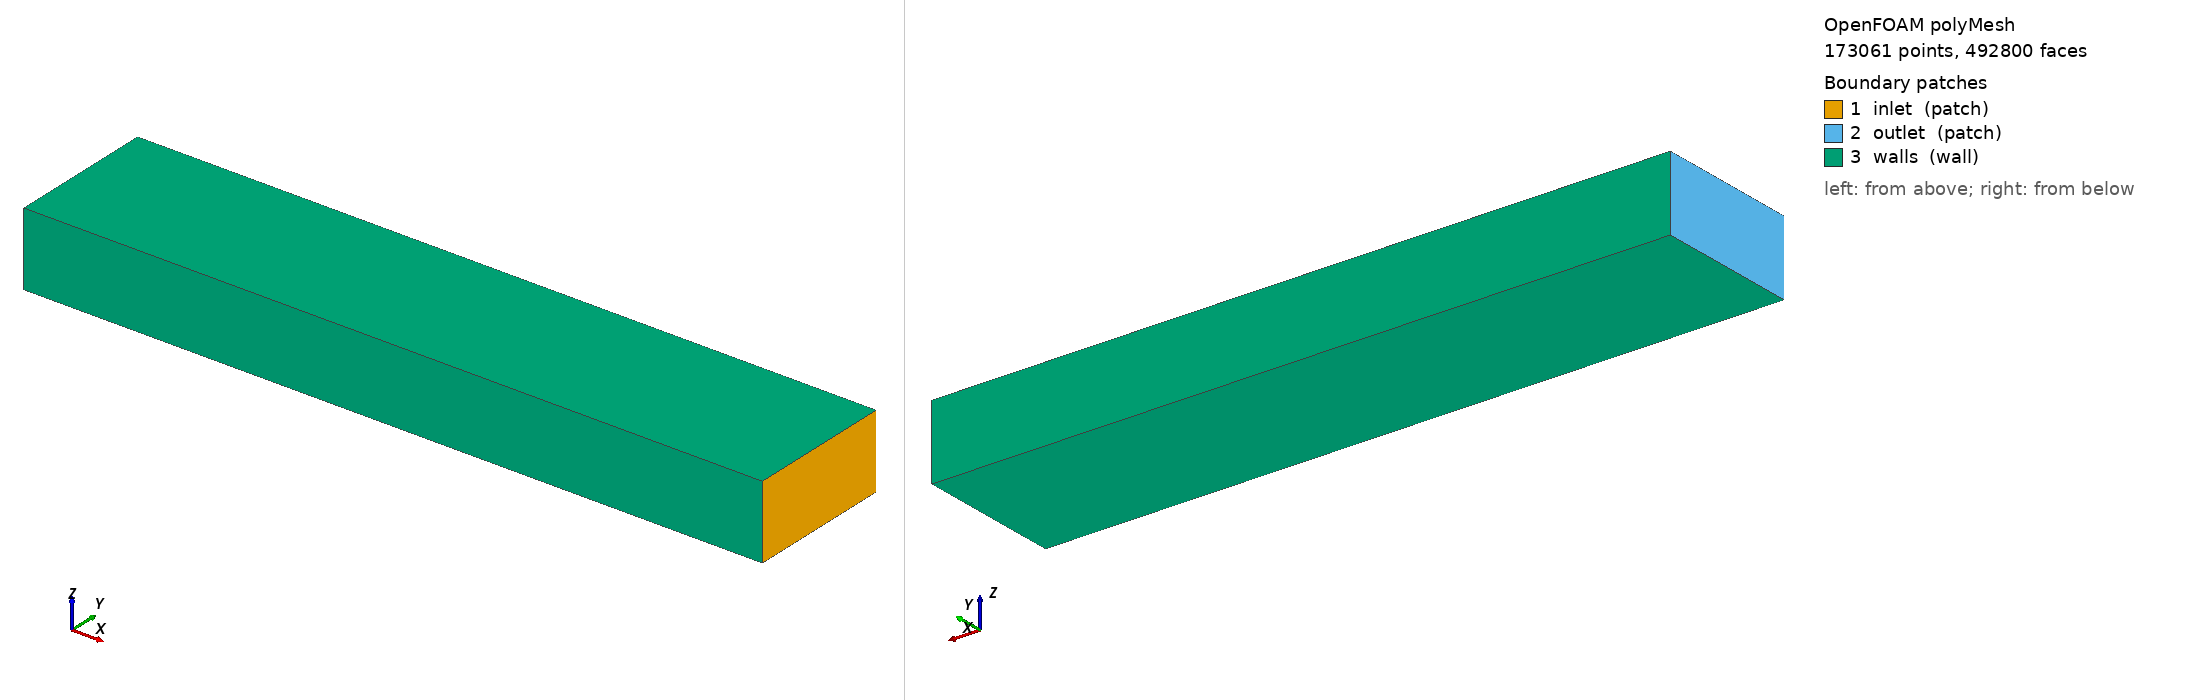

OpenFOAM case: the committed polyMesh, 173061 points, 492800 faces. Boundary patches (legend numbers): 1 inlet (patch), 2 outlet (patch), 3 walls (wall). Left view from above one corner, right view from below the opposite corner. Boundary conditions: 3 field file(s) under 0/; 3 of 3 drawn patches have an entry in a shipped field file.

=== constant/polyMesh/boundary ===
/*--------------------------------*- C++ -*----------------------------------*\
| =========                 |                                                 |
| \\      /  F ield         | OpenFOAM: The Open Source CFD Toolbox           |
|  \\    /   O peration     | Version:  4.0                                   |
|   \\  /    A nd           | Web:      www.OpenFOAM.org                      |
|    \\/     M anipulation  |                                                 |
\*---------------------------------------------------------------------------*/
FoamFile
{
    version     2.0;
    format      ascii;
    class       polyBoundaryMesh;
    location    "constant/polyMesh";
    object      boundary;
}
// * * * * * * * * * * * * * * * * * * * * * * * * * * * * * * * * * * * * * //

3
(
    inlet
    {
        type            patch;
        nFaces          800;
        startFace       467200;
    }
    outlet
    {
        type            patch;
        nFaces          800;
        startFace       468000;
    }
    walls
    {
        type            wall;
        inGroups        1(wall);
        nFaces          24000;
        startFace       468800;
    }
)

// ************************************************************************* //


=== 0/k ===
/*--------------------------------*- C++ -*----------------------------------*\
  =========                 |
  \\      /  F ield         | OpenFOAM: The Open Source CFD Toolbox
   \\    /   O peration     | Website:  https://openfoam.org
    \\  /    A nd           | Version:  9
     \\/     M anipulation  |
\*---------------------------------------------------------------------------*/
FoamFile
{
    format      ascii;
    class       volScalarField;
    location    "0";
    object      k;
}
// * * * * * * * * * * * * * * * * * * * * * * * * * * * * * * * * * * * * * //

dimensions      [0 2 -2 0 0 0 0];

internalField   uniform 0.00375;

boundaryField
{
    inlet
    {
        type            fixedValue;
        value           uniform 0.00375;
    }
    outlet
    {
        type            zeroGradient;
    }
    walls
    {
        type            kqRWallFunction;
        value           uniform 0.00375;
    }
}


// ************************************************************************* //


=== 0/omega ===
/*--------------------------------*- C++ -*----------------------------------*\
  =========                 |
  \\      /  F ield         | OpenFOAM: The Open Source CFD Toolbox
   \\    /   O peration     | Website:  https://openfoam.org
    \\  /    A nd           | Version:  9
     \\/     M anipulation  |
\*---------------------------------------------------------------------------*/
FoamFile
{
    format      binary;
    class       volScalarField;
    location    "0";
    object      omega;
}
// * * * * * * * * * * * * * * * * * * * * * * * * * * * * * * * * * * * * * //

dimensions      [0 0 -1 0 0 0 0];

internalField   uniform 3.375;

boundaryField
{
    inlet
    {
        type            fixedValue;
        value           uniform 3.375;
    }
    outlet
    {
        type            inletOutlet;
        inletValue      uniform 3.375;
        value           uniform 3.375;
    }
    walls
    {
        type            omegaWallFunction;
        value           uniform 3.375;
    }
}


// ************************************************************************* //


=== 0/p ===
/*--------------------------------*- C++ -*----------------------------------*\
  =========                 |
  \\      /  F ield         | OpenFOAM: The Open Source CFD Toolbox
   \\    /   O peration     | Website:  https://openfoam.org
    \\  /    A nd           | Version:  9
     \\/     M anipulation  |
\*---------------------------------------------------------------------------*/
FoamFile
{
    format      binary;
    class       volScalarField;
    location    "0";
    object      p;
}
// * * * * * * * * * * * * * * * * * * * * * * * * * * * * * * * * * * * * * //

dimensions      [0 2 -2 0 0 0 0];

internalField   uniform 0;

boundaryField
{
    inlet
    {
        type            zeroGradient;
    }
    outlet
    {
        type            fixedValue;
        value           uniform 0;
    }
    walls
    {
        type            zeroGradient;
    }
}


// ************************************************************************* //


Also in the case, not shown: constant/polyMesh/faces (numeric list); constant/polyMesh/neighbour (numeric list); constant/polyMesh/owner (numeric list); constant/polyMesh/points (numeric list).
